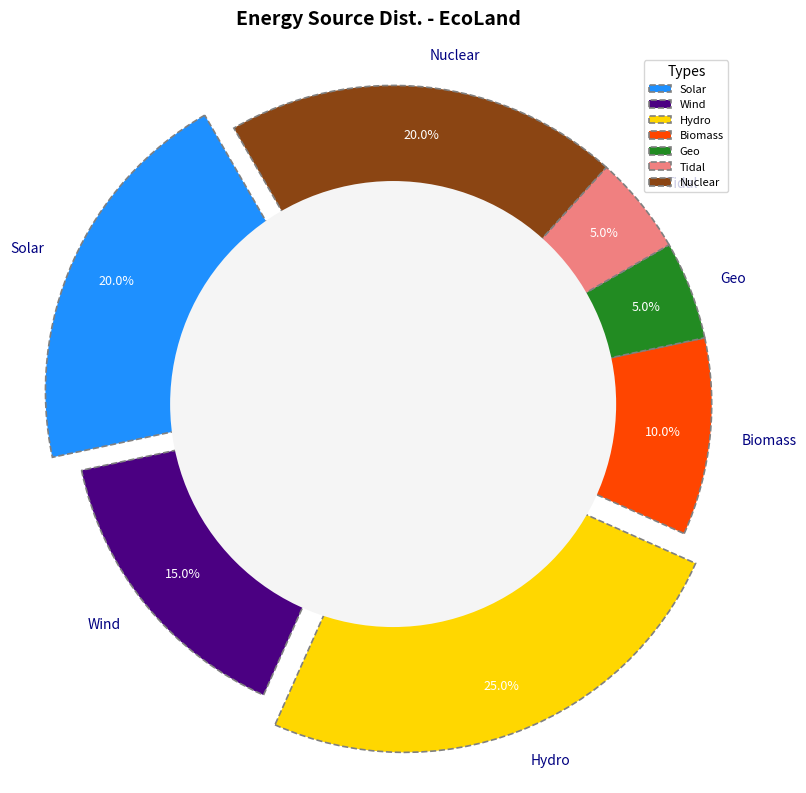

Python code for this plot:
import matplotlib.pyplot as plt

labels = ['Solar', 'Wind', 'Hydro', 'Biomass', 'Geo', 'Tidal', 'Nuclear']
sizes = [20, 15, 25, 10, 5, 5, 20]
colors = ['#1E90FF', '#4B0082', '#FFD700', '#FF4500', '#228B22', '#F08080', '#8B4513']
explode = (0.1, 0, 0.1, 0, 0, 0, 0)

fig, ax = plt.subplots(figsize=(8, 8))
wedges, texts, autotexts = ax.pie(
    sizes, explode=explode, labels=labels, colors=colors, autopct='%1.1f%%',
    startangle=120, pctdistance=0.85, textprops=dict(color="w"), 
    wedgeprops=dict(edgecolor='grey', linestyle='--', linewidth=1.2)
)

for text in texts:
    text.set_fontsize(10)
    text.set_color('navy')
for autotext in autotexts:
    autotext.set_fontsize(9)
    autotext.set_weight('light')

centre_circle = plt.Circle((0, 0), 0.70, fc='whitesmoke')
fig.gca().add_artist(centre_circle)

ax.axis('equal')

plt.title("Energy Source Dist. - EcoLand", fontsize=14, weight='bold', y=1.03)

plt.legend(wedges, labels, title="Types", loc="upper right", fontsize=8)

ax.grid(True, linestyle=':', linewidth=0.5)

plt.tight_layout()

plt.show()
